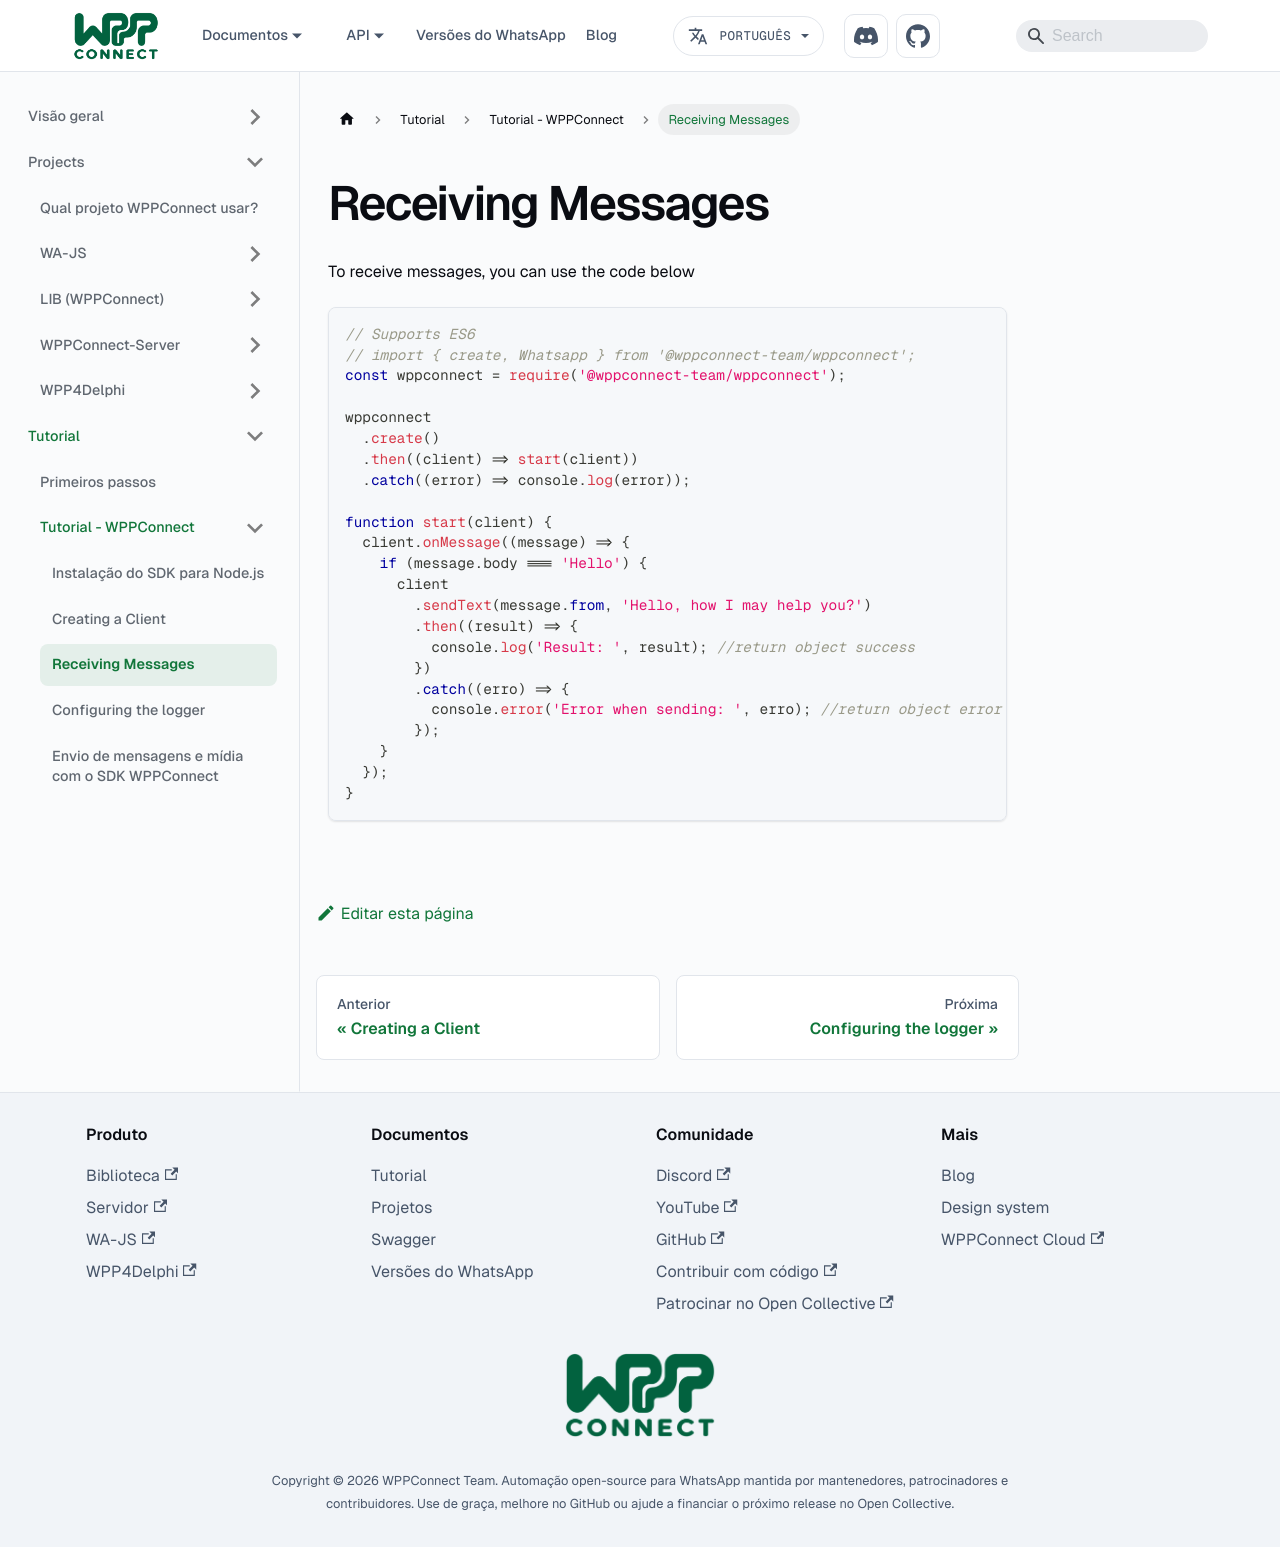

repository: wppconnect-team/wppconnect-team.github.io · page: pt-BR/docs/tutorial/basics/receiving-messages/index.html · generator: docusaurus

---
sidebar_position: 3
---

# Receiving Messages

To receive messages, you can use the code below

```javascript
// Supports ES6
// import { create, Whatsapp } from '@wppconnect-team/wppconnect';
const wppconnect = require('@wppconnect-team/wppconnect');

wppconnect
  .create()
  .then((client) => start(client))
  .catch((error) => console.log(error));

function start(client) {
  client.onMessage((message) => {
    if (message.body === 'Hello') {
      client
        .sendText(message.from, 'Hello, how I may help you?')
        .then((result) => {
          console.log('Result: ', result); //return object success
        })
        .catch((erro) => {
          console.error('Error when sending: ', erro); //return object error
        });
    }
  });
}
```
